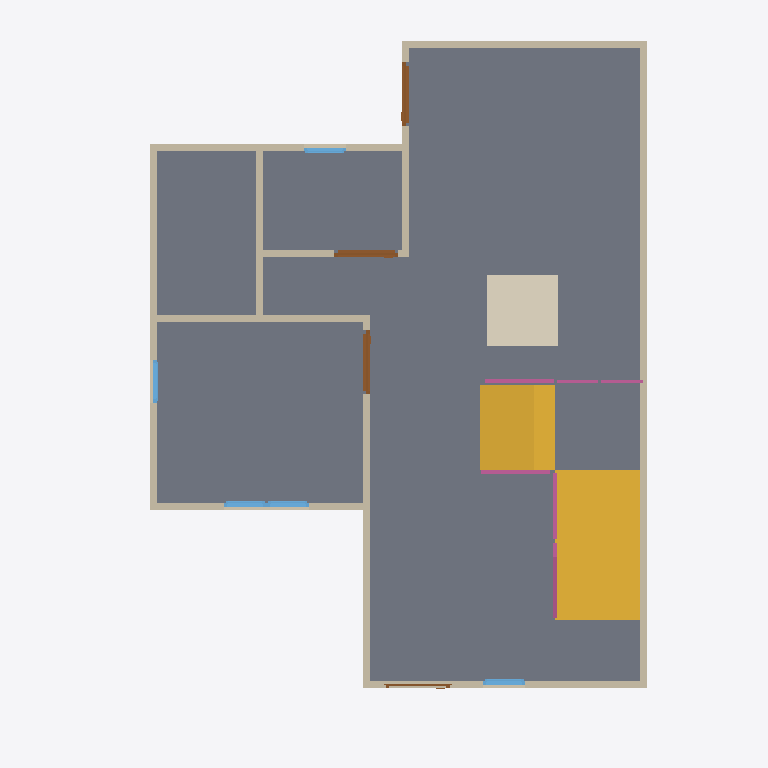
Plan cut of the same IFC building model at storey 'GF' (level 0.00 m, cut at 1.40 m), seen from above with north up, elements coloured by IFC class: 13 walls (beige), 5 windows (light blue), 4 railings (pink), 4 doors (brown), 2 slabs (grey), 2 stair flights (yellow), 1 covering (cream). Cut surfaces are drawn darker.
Extent 10.0 m × 10.0 m × 7.1 m (x, y, z). Storeys (3): GF at 0.00 m; 2F at 3.00 m; RF at 6.00 m. Elements (64): 28 IfcWall, 12 IfcWindow, 9 IfcDoor, 8 IfcRailing, 3 IfcSlab, 2 IfcStairFlight, 1 IfcCovering, 1 IfcRoof.

HEADER;
FILE_DESCRIPTION(('ViewDefinition[DesignTransferView]'),'2;1');
FILE_NAME('s04-activity.ifc','2025-09-08T13:04:33+08:00',(''),(''),'IfcOpenShell 0.8.3-post1','Bonsai 0.8.3-post1','');
FILE_SCHEMA(('IFC4'));
ENDSEC;
DATA;
#1=IFCPROJECT('3A7Dh9qi95XfEAO8Wz96cV',$,'My Project',$,$,$,$,(#14,#26),#9);
#31=IFCSITE('2_NnBeoxj06etBhgP4W5cW',$,'My Site',$,$,#54,$,$,$,$,$,$,$,$);
#37=IFCBUILDING('1sBi1c5Gb80uSs9XVP7v$r',$,'My Building',$,$,#60,$,$,$,$,$,$);
#43=IFCBUILDINGSTOREY('14f1FQ16z4cO4Yvlrr$Gmz',$,'2F',$,$,#3036,$,$,$,$);
#67=IFCBUILDINGSTOREY('3mriL4$Mj2WPXWxG4_H0ww',$,'GF',$,$,#83,$,$,$,$);
#3212=IFCBUILDINGSTOREY('37mlBMQ3D2zwdtCq8vQ2zr',$,'RF',$,$,#3233,$,$,$,$);
#1293=IFCSLAB('285arkPRH5Te7hKN1hwe_7',$,'Slab',$,$,#1301,#1308,$,$);
#6808=IFCSTAIRFLIGHT('0Yb2RcGSDA_gdTT6DQ_JX1',$,'StairFlight',$,$,#6834,#6817,$,$,$,$,$,$);
#6905=IFCSLAB('0Sup3MRJ93zRbFu9Ufjpkn',$,'Slab',$,$,#7359,#6920,$,$);
#6835=IFCSTAIRFLIGHT('0q3uhWkCX0xxRQDTbsId3e',$,'StairFlight',$,$,#7364,#6843,$,$,$,$,$,$);
#6743=IFCCOVERING('2XYdeiqKL7PPh3VDfgmnW5',$,'Covering',$,$,#6751,#6758,$,$);
#6372=IFCWALL('1fJZhOb_D94QRk8EWRduRG',$,'Wall',$,$,#6383,#6378,$,$);
#684=IFCWALL('3IL1t0RYzEBf4Ll_F$fedx',$,'Wall',$,$,#959,#690,$,$);
#609=IFCWALL('1sPbjYF1HCYesOwezbyH$e',$,'Wall',$,$,#868,#615,$,$);
#659=IFCWALL('26uQCj5fLDxet6qHZdLPnM',$,'Wall',$,$,#670,#665,$,$);
#6347=IFCWALL('17yIjodYrC_xi_Xd90FnW8',$,'Wall',$,$,#6454,#6353,$,$);
#1062=IFCWALL('0MIBVcPQD5l8rVSODSb8_m',$,'Wall',$,$,#1073,#1068,$,$);
#6322=IFCWALL('0PjWc65of8Nwm7tImPnz4H',$,'Wall',$,$,#6333,#6328,$,$);
#2518=IFCWALL('0Cyl9kY0r4qx89GdoVjZBO',$,'Wall',$,$,#2529,#2524,$,$);
#1140=IFCWALL('0qziFmBoL4rA5o2SwaVqBP',$,'Wall',$,$,#1151,#1146,$,$);
#1037=IFCWALL('2jAaY9Hm58P8tQo9U02zCI',$,'Wall',$,$,#1048,#1043,$,$);
#1203=IFCWALL('2JPLAP5l91Dfi13WlXlwVG',$,'Wall',$,$,#1982,#1209,$,$);
#7063=IFCRAILING('3mrEKwI_T8jAg9i7nBAjRS',$,'Railing',$,'FRAMELESS_PANEL',#7120,#7072,$,.USERDEFINED.);
#1178=IFCWALL('3Z9$m9IxH4_ubSvEP8vQng',$,'Wall.023',$,$,#1747,#1184,$,$);
#1671=IFCDOOR('2GeCj_QTTCF95ldKYQyvMb',$,'Door',$,$,#1719,#1679,$,2.0,0.899999976158142,$,$,$);
#1720=IFCDOOR('2p02VvTGbAIuJ8ChG3bwZm',$,'Door.006',$,$,#1773,#1728,$,2.0,0.899999976158142,$,$,$);
#1573=IFCDOOR('06FM84kob8bxyyBtt6TUpy',$,'Door',$,$,#1621,#1581,$,2.0,0.899999976158142,$,$,$);
#634=IFCWALL('1uYb333M96$gY3S6OFL8W6',$,'Wall',$,$,#900,#640,$,$);
#7243=IFCRAILING('2lREh3WlHD69mqFDXw6B6t',$,'Railing',$,'FRAMELESS_PANEL',#7756,#7251,$,.USERDEFINED.);
#7121=IFCRAILING('3MXaVEJPH3MvQoznJJPawH',$,'Railing',$,'FRAMELESS_PANEL',#7146,#7134,$,.USERDEFINED.);
#2637=IFCWINDOW('1vNAnNJ6n4jftQkPgVlDxe',$,'Window',$,$,#2701,#2646,$,0.899999976158142,0.600000023841858,$,$,$);
#7370=IFCRAILING('0fGr9ppbj9JwheAGtoHPl_',$,'Railing',$,'FRAMELESS_PANEL',#7761,#7379,$,.USERDEFINED.);
#2702=IFCWINDOW('213WR8Nhv02Pq7VAYSGeOa',$,'Window',$,$,#2750,#2710,$,0.899999976158142,0.600000023841858,$,$,$);
#6544=IFCWINDOW('2rPt4HYsLBKRqH546jej$V',$,'Window',$,$,#6592,#6552,$,0.899999976158142,0.600000023841858,$,$,$);
#2832=IFCWINDOW('3Y09Ut19T2nu7Qlt1U2eFX',$,'Window',$,$,#2880,#2840,$,0.899999976158142,0.600000023841858,$,$,$);
#2962=IFCWINDOW('2o$XCxh3P9_hQlhN40aH7R',$,'Window',$,$,#3026,#2971,$,0.899999976158142,0.600000023841858,$,$,$);
#1453=IFCDOOR('2oUVPmVxj6gQh6IiM7wkeU',$,'Door',$,$,#1480,#1461,$,2.0,0.899999976158142,$,$,$);
ENDSEC;